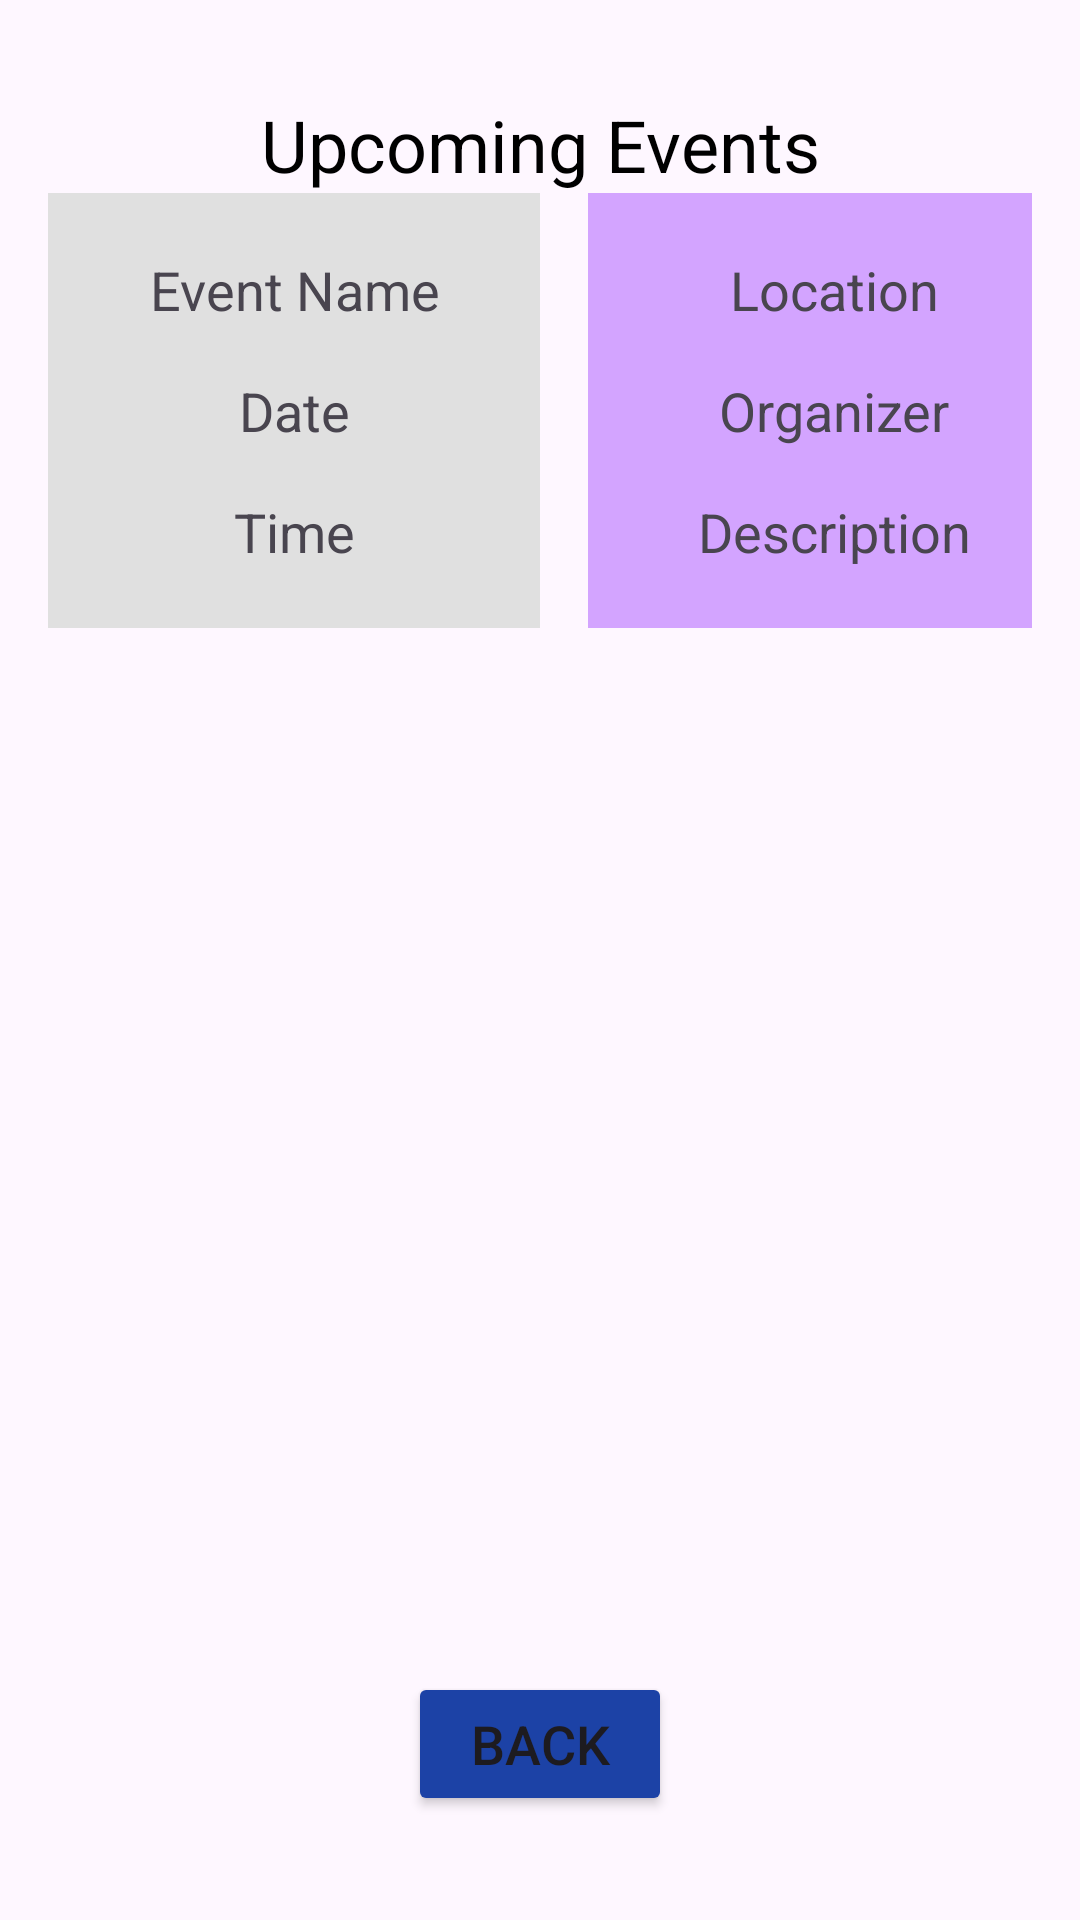

Write the Android layout XML for this screen, with the resource values it uses.
<!-- AndroidManifest.xml: application theme Theme.User_Interface_Login_Page -->
<!-- res/layout/activity_upcoming_events.xml -->
<?xml version="1.0" encoding="utf-8"?>
<androidx.constraintlayout.widget.ConstraintLayout
    xmlns:android="http://schemas.android.com/apk/res/android"
    xmlns:app="http://schemas.android.com/apk/res-auto"
    xmlns:tools="http://schemas.android.com/tools"
    android:layout_width="match_parent"
    android:layout_height="match_parent"
    android:padding="16dp"
    tools:context=".UpcomingEvents">


    <TextView
        android:id="@+id/upcomingEventsTitle"
        android:layout_width="wrap_content"
        android:layout_height="wrap_content"
        android:text="Upcoming Events"
        android:textSize="24sp"
        android:textColor="@android:color/black"
        app:layout_constraintTop_toTopOf="parent"
        app:layout_constraintStart_toStartOf="parent"
        app:layout_constraintEnd_toEndOf="parent"
        android:layout_marginTop="16dp"
        android:layout_marginBottom="24dp" />


    <LinearLayout
        android:id="@+id/linearLayoutEventLeft"
        android:layout_width="0dp"
        android:layout_height="wrap_content"
        android:orientation="vertical"
        android:padding="12dp"
        android:background="#E0E0E0"
        app:layout_constraintTop_toBottomOf="@id/upcomingEventsTitle"
        app:layout_constraintStart_toStartOf="parent"
        app:layout_constraintEnd_toStartOf="@id/linearLayoutEventRight"
        app:layout_constraintWidth_percent="0.5"
        android:layout_marginEnd="8dp">

        <TextView
            android:id="@+id/eventNameText"
            android:layout_width="match_parent"
            android:layout_height="wrap_content"
            android:gravity="center"
            android:text="Event Name"
            android:textSize="18sp"
            android:paddingVertical="8dp" />

        <TextView
            android:id="@+id/eventDateText"
            android:layout_width="match_parent"
            android:layout_height="wrap_content"
            android:gravity="center"
            android:text="Date"
            android:textSize="18sp"
            android:paddingVertical="8dp" />

        <TextView
            android:id="@+id/eventTimeText"
            android:layout_width="match_parent"
            android:layout_height="wrap_content"
            android:gravity="center"
            android:text="Time"
            android:textSize="18sp"
            android:paddingVertical="8dp" />
    </LinearLayout>


    <LinearLayout
        android:id="@+id/linearLayoutEventRight"
        android:layout_width="0dp"
        android:layout_height="wrap_content"
        android:orientation="vertical"
        android:padding="12dp"
        android:background="#D3A4FF"
        app:layout_constraintTop_toTopOf="@id/linearLayoutEventLeft"
        app:layout_constraintStart_toEndOf="@id/linearLayoutEventLeft"
        app:layout_constraintEnd_toEndOf="parent"
        app:layout_constraintWidth_percent="0.5"
        android:layout_marginStart="8dp">

        <TextView
            android:id="@+id/eventLocationText"
            android:layout_width="match_parent"
            android:layout_height="wrap_content"
            android:gravity="center"
            android:text="Location"
            android:textSize="18sp"
            android:paddingVertical="8dp" />

        <TextView
            android:id="@+id/organizerNameText"
            android:layout_width="match_parent"
            android:layout_height="wrap_content"
            android:gravity="center"
            android:text="Organizer"
            android:textSize="18sp"
            android:paddingVertical="8dp" />

        <TextView
            android:id="@+id/eventDescriptionText"
            android:layout_width="match_parent"
            android:layout_height="wrap_content"
            android:gravity="center"
            android:text="Description"
            android:textSize="18sp"
            android:paddingVertical="8dp" />
    </LinearLayout>


    <ListView
        android:id="@+id/eventsListView"
        android:layout_width="0dp"
        android:layout_height="300dp"
        android:layout_marginTop="24dp"
        app:layout_constraintTop_toBottomOf="@id/linearLayoutEventRight"
        app:layout_constraintStart_toStartOf="parent"
        app:layout_constraintEnd_toEndOf="parent"
        android:padding="8dp" />


    <Button
        android:id="@+id/backToMainButton"
        android:layout_width="wrap_content"
        android:layout_height="wrap_content"
        android:layout_marginTop="24dp"
        android:text="Back"
        android:textSize="18sp"
        android:backgroundTint="#1C42A6"
        app:layout_constraintTop_toBottomOf="@id/eventsListView"
        app:layout_constraintStart_toStartOf="parent"
        app:layout_constraintEnd_toEndOf="parent" />

</androidx.constraintlayout.widget.ConstraintLayout>
<!-- resources referenced by this layout -->
<resources>
  <style name="Theme.User_Interface_Login_Page" parent="Base.Theme.User_Interface_Login_Page" />
  <style name="Base.Theme.User_Interface_Login_Page" parent="Theme.Material3.DayNight.NoActionBar">
          
          
      </style>
</resources>
